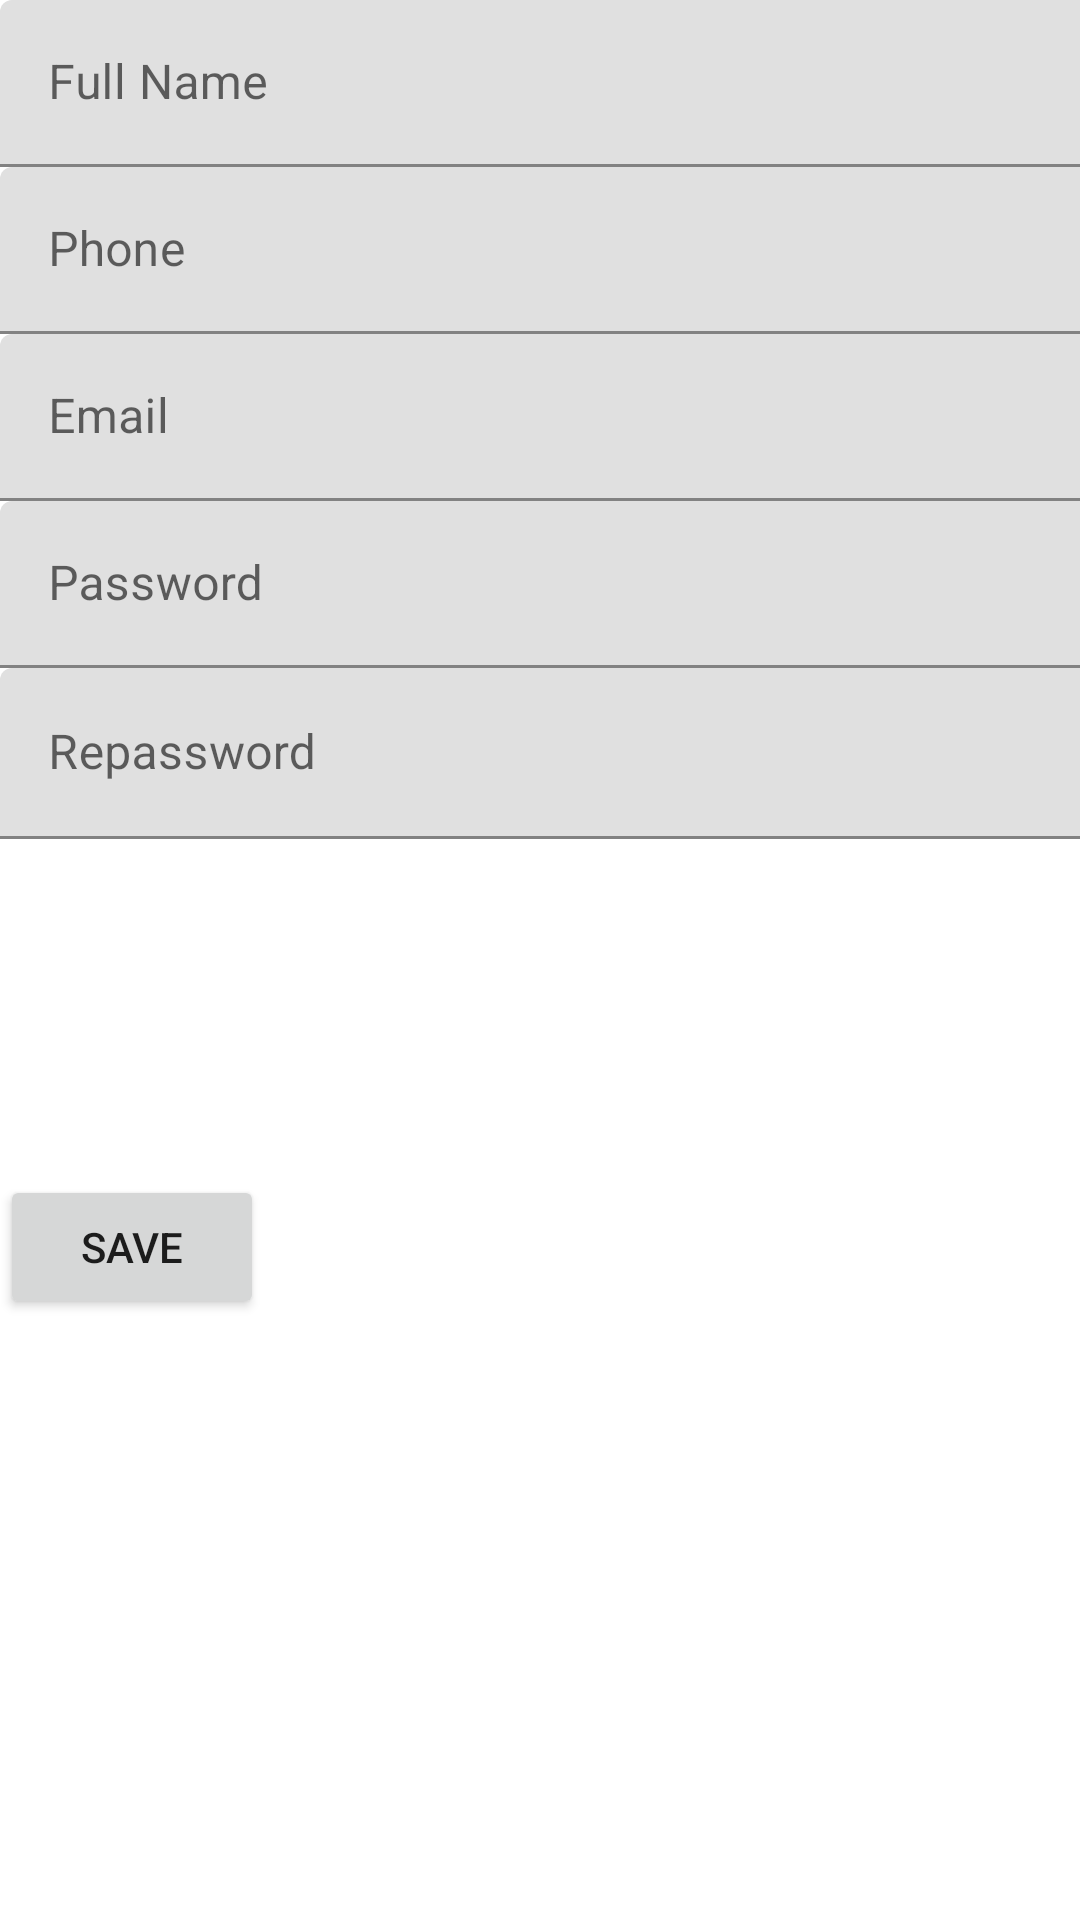

Android layout source for this screen:
<!-- AndroidManifest.xml: application theme Theme.Renovations -->
<!-- res/layout/activity_sign_up.xml -->
<?xml version="1.0" encoding="utf-8"?>
<androidx.constraintlayout.widget.ConstraintLayout xmlns:android="http://schemas.android.com/apk/res/android"
    xmlns:app="http://schemas.android.com/apk/res-auto"
    xmlns:tools="http://schemas.android.com/tools"
    android:layout_width="match_parent"
    android:layout_height="match_parent"
    tools:context=".SignUpActivity">

    <com.google.android.material.textfield.TextInputLayout
        android:id="@+id/textInputLayout"
        android:layout_width="409dp"
        android:layout_height="wrap_content"
        app:layout_constraintTop_toTopOf="parent"
        tools:layout_editor_absoluteX="1dp">

        <com.google.android.material.textfield.TextInputEditText
            android:id="@+id/etfullname"
            android:layout_width="match_parent"
            android:layout_height="wrap_content"
            android:hint="Full Name" />
    </com.google.android.material.textfield.TextInputLayout>

    <com.google.android.material.textfield.TextInputLayout
        android:id="@+id/textInputLayout2"
        android:layout_width="409dp"
        android:layout_height="wrap_content"
        app:layout_constraintTop_toBottomOf="@+id/textInputLayout"
        tools:layout_editor_absoluteX="1dp">

        <com.google.android.material.textfield.TextInputEditText
            android:id="@+id/etphone"
            android:layout_width="match_parent"
            android:layout_height="wrap_content"
            android:hint="Phone" />
    </com.google.android.material.textfield.TextInputLayout>

    <com.google.android.material.textfield.TextInputLayout
        android:id="@+id/textInputLayout3"
        android:layout_width="409dp"
        android:layout_height="wrap_content"
        app:layout_constraintTop_toBottomOf="@+id/textInputLayout2"
        tools:layout_editor_absoluteX="2dp">

        <com.google.android.material.textfield.TextInputEditText
            android:id="@+id/etEmail"
            android:layout_width="match_parent"
            android:layout_height="wrap_content"
            android:hint="Email" />
    </com.google.android.material.textfield.TextInputLayout>

    <com.google.android.material.textfield.TextInputLayout
        android:id="@+id/textInputLayout4"
        android:layout_width="409dp"
        android:layout_height="wrap_content"
        app:layout_constraintTop_toBottomOf="@+id/textInputLayout3"
        tools:layout_editor_absoluteX="2dp">

        <com.google.android.material.textfield.TextInputEditText
            android:id="@+id/etPassword"
            android:layout_width="match_parent"
            android:layout_height="wrap_content"
            android:hint="Password" />
    </com.google.android.material.textfield.TextInputLayout>

    <com.google.android.material.textfield.TextInputLayout
        android:id="@+id/textInputLayout5"
        android:layout_width="408dp"
        android:layout_height="57dp"
        app:layout_constraintTop_toBottomOf="@+id/textInputLayout4"
        tools:layout_editor_absoluteX="2dp">

        <com.google.android.material.textfield.TextInputEditText
            android:id="@+id/etRepassword"
            android:layout_width="410dp"
            android:layout_height="match_parent"
            android:hint="Repassword" />
    </com.google.android.material.textfield.TextInputLayout>

    <Button
        android:id="@+id/btnSave"
        android:layout_width="wrap_content"
        android:layout_height="wrap_content"
        android:layout_marginTop="112dp"
        android:text="Save"
        app:layout_constraintTop_toBottomOf="@+id/textInputLayout5"
        tools:layout_editor_absoluteX="161dp" />

</androidx.constraintlayout.widget.ConstraintLayout>
<!-- resources referenced by this layout -->
<resources>
  <style name="Theme.Renovations" parent="Theme.MaterialComponents.DayNight.DarkActionBar">
          
          <item name="colorPrimary">@color/purple_500</item>
          <item name="colorPrimaryVariant">@color/purple_700</item>
          <item name="colorOnPrimary">@color/white</item>
          
          <item name="colorSecondary">@color/teal_200</item>
          <item name="colorSecondaryVariant">@color/teal_700</item>
          <item name="colorOnSecondary">@color/black</item>
          
          <item name="android:statusBarColor" tools:targetApi="l">?attr/colorPrimaryVariant</item>
          
      </style>
  <!-- not gathered from this repository: default colours our renderer supplied (Android Studio template values) -->
  <color name="purple_500">#FF6200EE</color>
  <color name="purple_700">#FF3700B3</color>
  <color name="teal_200">#FF03DAC5</color>
  <color name="teal_700">#FF018786</color>
  <color name="black">#FF000000</color>
  <color name="white">#FFFFFFFF</color>
</resources>
